Run: headless pygame with SDL's dummy video driver; simulated clock (each Clock.tick advances the game by its frame time, no real sleeping); random seed 0; keys injected as events and as key.get_pressed() state; no mouse input.
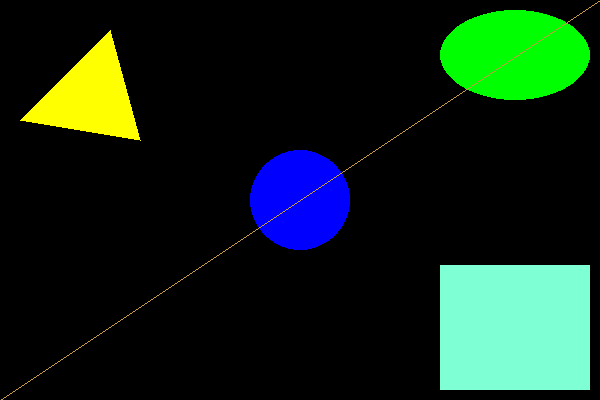
Frame 1 of 4 · flips 1–60 · no input
Frame 2 of 4 · flips 61–180 · tapped SPACE, RETURN · held RIGHT (→), D · screen unchanged from frame 1, image omitted
Frame 3 of 4 · flips 181–300 · held DOWN (↓), S · screen unchanged from frame 2, image omitted
Frame 4 of 4 · flips 301–420 · held LEFT (←), A, UP (↑), W · screen unchanged from frame 3, image omitted

The pygame program that drew these frames:

#!/usr/bin/python

import sys
import pygame
from pygame.locals import *


def quitGame():
    """
    Quits the game.
    """
    pygame.quit()
    sys.exit()


def handleEvents(events):
    """
    Handles any user based events picked up by pygame.
    """
    for event in events:
        if event.type == pygame.QUIT:
            quitGame()


def drawRect(screen, color, pos, size):
    """
    Draws a Rectangle to the screen, using the specified RGB colour, position and size.
    """
    screen.lock()
    pygame.draw.rect(screen, color, Rect(pos, size))
    screen.unlock()


def drawPolygon(screen, color, points):
    """
    Draws a Polygon to the screen, using the specified RGB colour and list of points.
    """
    screen.lock()
    pygame.draw.polygon(screen, color, points)
    screen.unlock()


def drawCircle(screen, color, pos, radius):
    """
    Draws a Circle with a certain radius to the screen, at the specified position..
    """
    screen.lock()
    pygame.draw.circle(screen, color, pos, radius)
    screen.unlock()


def drawEllipse(screen, color, pos, size):
    """
    Draws an Ellipse with certain bounds to the screen, for the specified colour.
    """
    screen.lock()
    pygame.draw.ellipse(screen, color, Rect(pos, size))
    screen.unlock()


def drawLine(screen, color, pos1, pos2, width=0):
    """
    Draws an Ellipse with certain bounds to the screen, for the specified colour.
    """
    screen.lock()
    pygame.draw.line(screen, color, pos1, pos2)
    screen.unlock()


def startGame(screen):
    # Declare some initial color variables
    aqua = Color("aquamarine")
    yellow = Color("yellow")
    blue = Color("blue")
    green = Color("green")
    random = (200, 155, 64)

    # Declare the shape variables
    rectSize = (150, 125)
    rectPos = (590 - rectSize[0], 390 - rectSize[1])
    polygonPoints = [(20, 120), (140, 140), (110, 30)]
    circleRadius = 50
    circlePos = (300, 200)
    ellipsePos = (440, 10)
    ellipseSize = (150, 90)
    linePos1 = (0, 400)
    linePos2 = (600, 0)
    lineWidth = 4

    while True:
        # Handle events from the user
        handleEvents(pygame.event.get())

        # Draw a rectangle in the bottom right corner (this is done before the image, so the image is in front of the rect)
        drawRect(screen, aqua, rectPos, rectSize)

        # Draw a polygon in the upper left somewhere
        drawPolygon(screen, yellow, polygonPoints)

        # Draw a circle in the middle of the screen
        drawCircle(screen, blue, circlePos, circleRadius)

        # Draw an ellipse in the upper right of the screen
        drawEllipse(screen, green, ellipsePos, ellipseSize)

        # Draw a line from bottom left to top right
        drawLine(screen, random, linePos1, linePos2, lineWidth)

        # Display everything we've drawn to the screen
        pygame.display.flip()


def initGame():
    # Initialise the pygame library
    pygame.init()

    # Set the window properties
    size = (600, 400)

    # Create the screen window in 32bit mode
    screen = pygame.display.set_mode(size, 0, 32)

    return screen


def main():
    # Initialise the game
    screen = initGame()

    # Start the actual core part of the game that continuously loops
    startGame(screen)


# This is the standard boilerplate that calls the main() function.
if __name__ == '__main__':
    main()
